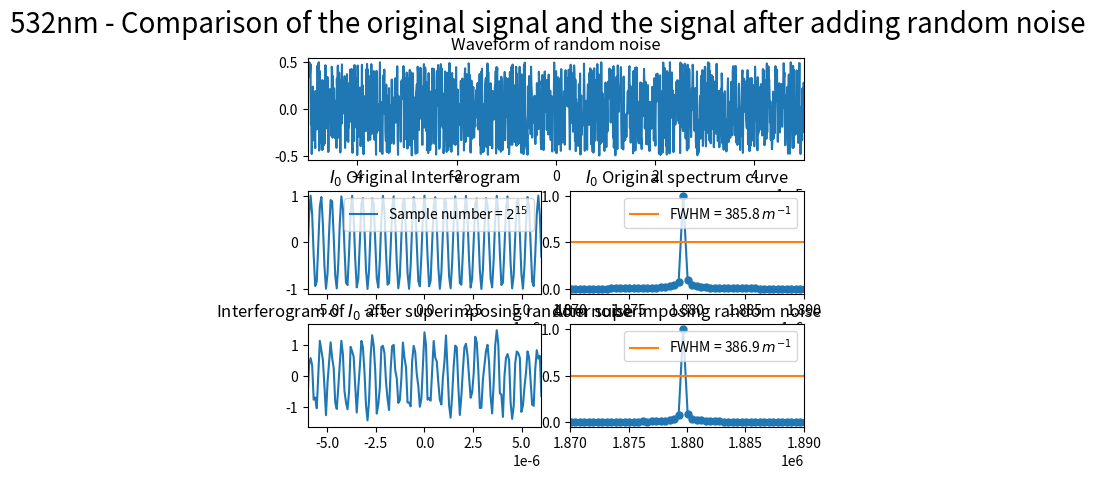

Generate this figure with matplotlib:
import numpy as np
import matplotlib.pyplot as plt
from scipy.fftpack import fft
from pylab import *
import random
import matplotlib.gridspec as gridspec

##########################################################################
# 本程序模拟动镜倾斜误差影响下的傅里叶变换光谱测量系统的光谱测量曲线
# 程序具体参数如下：
#   - 采样间隔选取 79.1nm
#   - 干涉图波长选取 532nm
#   - 干涉图采样点数选取 2^15
#   - 本程序只叠加一种噪声----随机噪声
##########################################################################

def GetFFT(I0, Iw0, n0):
    Y0 = 2*abs(fft(I0,n0))
    Y0_max = max(Y0);
    Y0 = Y0/Y0_max
    Y0 = Y0[:int(n0/2)]

    Yw0 = 2*abs(fft(Iw0,n0))
    Yw0_max = max(Yw0);
    Yw0 = Yw0/Yw0_max
    Yw0 = Yw0[:int(n0/2)]
    return Y0, Yw0

# 波长为532nm
laimda0 = 532*10**(-9)
# 79.1nm的采样间隔 
i = 79.1*10**(-9)
# 中心点的采样频
sigma0 = 1/laimda0
p1 = (-1)*(2**14)*79.1*10**(-9)
# 2**n个点 
p2 = (2**14-1)*79.1*10**(-9)
# 无补零 
x0 = np.arange(p1, p2, i)
n0 = n1 = 2**(int(np.log2(len(x0)))+1)
print("n0 length = %d" %n0)

I0 = np.cos(2*np.pi*sigma0*x0)

# 设置频谱图的横坐标
fs_0 = 1/i*np.arange(n0/2)/n0

#####################################################################################
#  此部分为叠加随机噪声
#####################################################################################
noise_rand = [random.uniform(-0.5, 0.5) for _ in range(len(x0))]
# noise_rand = [random.uniform(0, 1) for _ in range(len(x0))]

Iw1 = I0 + noise_rand

Y0, Yw1 = GetFFT(I0, Iw1, n0)

# 设置频谱图的横坐标
fs_1 = 1/i*np.arange(n0/2)/n0

best_Y0_average_range = 0.5*np.ones((Yw1.size, 1))

figure(1)

gs = gridspec.GridSpec(3, 6)
gs.update(wspace=0.5, hspace=0.3)

subplot(gs[0, :6])
plt.plot(x0, noise_rand)
plt.xlim(-0.00005, 0.00005)
plt.title("Waveform of random noise")

subplot(gs[1, 0:3])
s1, = plt.plot(x0, I0)
plt.legend(handles=[s1],labels=['Sample number = $2^{15}$'], loc='upper right')
plt.xlim(-6*(10**(-6)), 6*(10**(-6)))
plt.title("$I_0$ Original Interferogram")


subplot(gs[1, 3:6])
s1, = plt.plot(fs_1, Y0, marker='o', ms=5)
p1, = plt.plot(fs_0,best_Y0_average_range)
plt.legend(handles=[p1],labels=['FWHM = 385.8 $m^{-1}$'], loc='upper right')
plt.title("$I_0$ Original spectrum curve")
plt.xlim(1.87*(10**6), 1.89*(10**6))

subplot(gs[2, 0:3])
plt.plot(x0, Iw1)
plt.xlim(-6*(10**(-6)), 6*(10**(-6)))
plt.title("Interferogram of $I_0$ after superimposing random noise")

subplot(gs[2, 3:6])
plt.plot(fs_1, Yw1, marker='o', ms=5)
p2, = plt.plot(fs_0,best_Y0_average_range)
plt.legend(handles=[p2],labels=['FWHM = 386.9 $m^{-1}$'], loc='upper right')
plt.title("After superimposing random noise")
plt.xlim(1.87*(10**6), 1.89*(10**6))

plt.suptitle("532nm - Comparison of the original signal and the signal after adding random noise", fontsize = 20)

plt.show()
